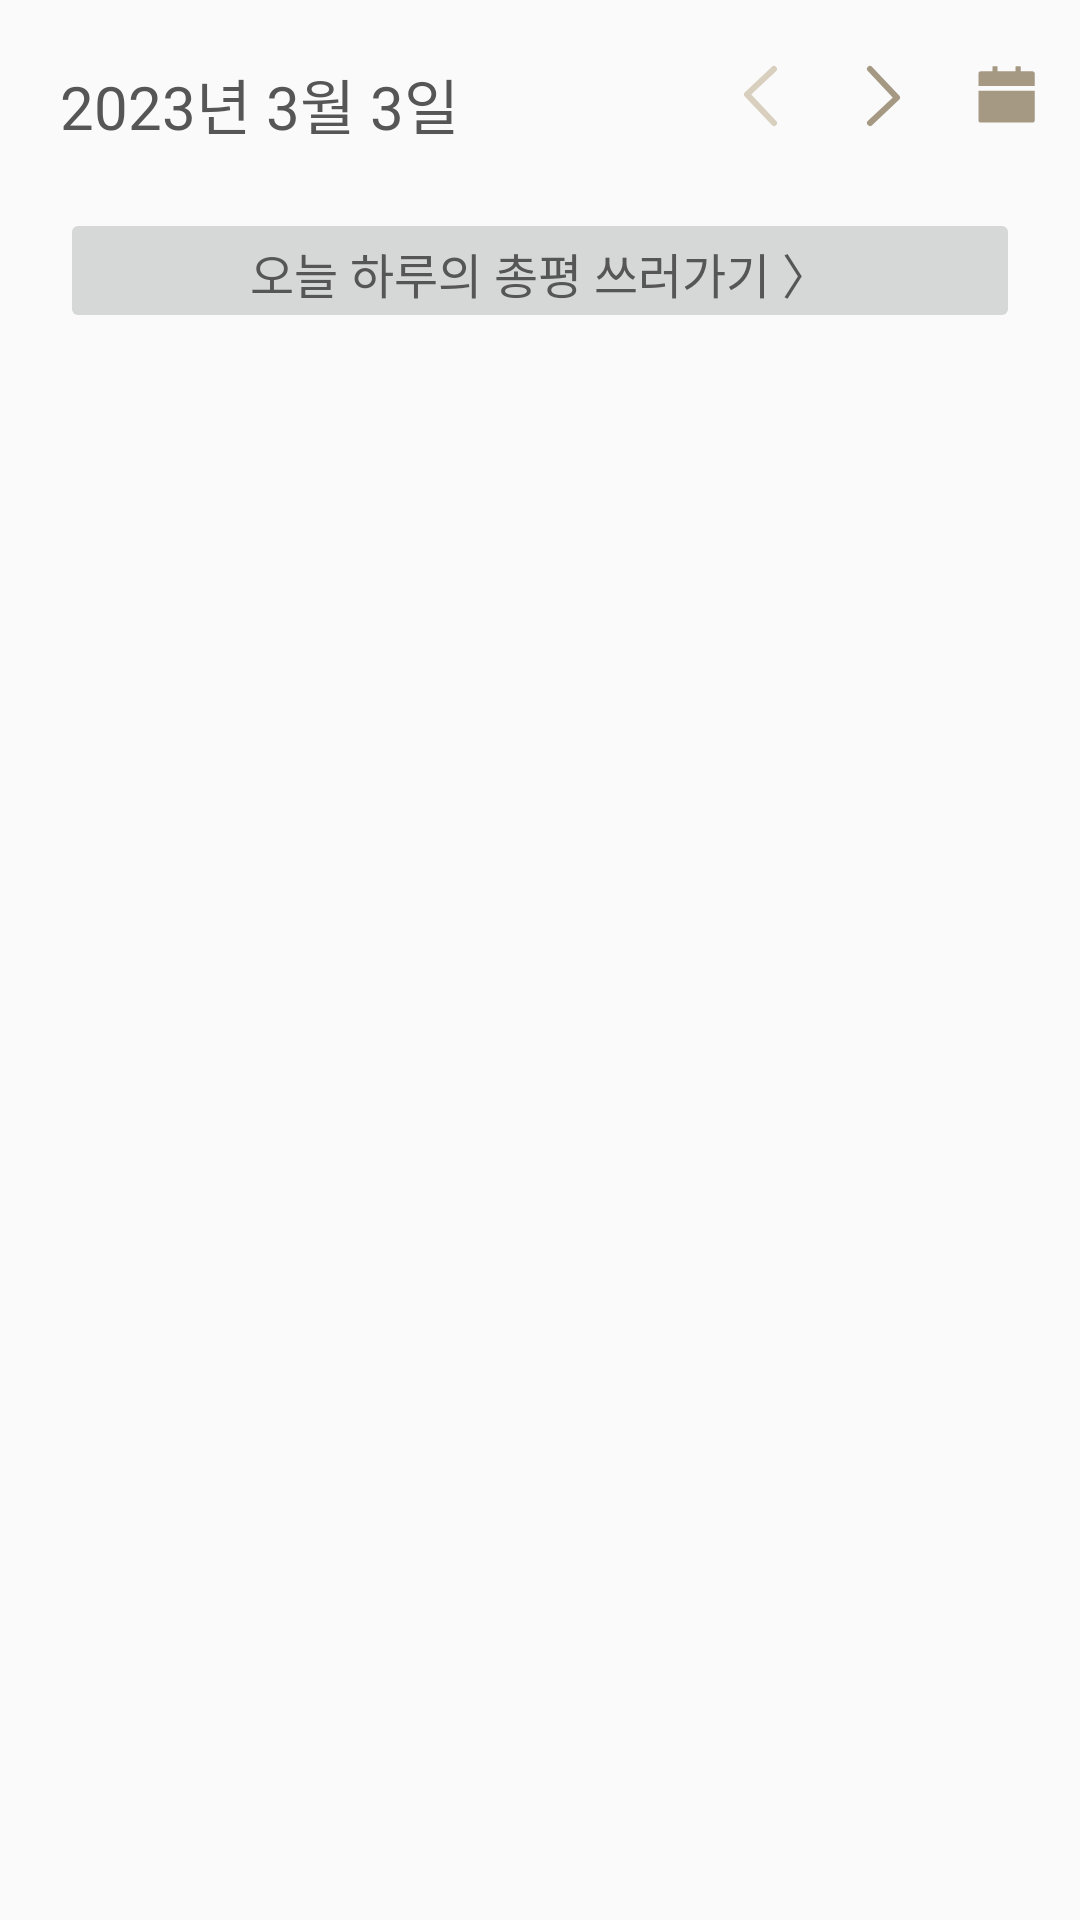

Here is an Android app screen rendered from its layout file. Give the layout XML and the strings, colors and styles it references.
<!-- AndroidManifest.xml: application theme Theme.FOODA -->
<!-- res/layout/fragment_home.xml -->
<?xml version="1.0" encoding="utf-8"?>
<androidx.constraintlayout.widget.ConstraintLayout xmlns:android="http://schemas.android.com/apk/res/android"
    xmlns:tools="http://schemas.android.com/tools"
    android:layout_width="match_parent"
    android:layout_height="match_parent"
    xmlns:app="http://schemas.android.com/apk/res-auto"
    tools:context=".HomeFragment">



    <TextView
        android:id="@+id/textDate"
        style="@style/Text_H2"
        android:layout_width="wrap_content"
        android:layout_height="wrap_content"
        android:layout_marginLeft="20dp"
        android:layout_marginTop="20dp"
        android:text="2023년 3월 3일"
        android:textColor="#565656"
        android:textSize="20dp"
        app:layout_constraintLeft_toLeftOf="parent"
        app:layout_constraintTop_toTopOf="parent" />

    <ImageButton
        android:id="@+id/gotoBack"
        android:layout_width="30dp"
        android:layout_height="wrap_content"
        android:layout_marginEnd="10dp"
        android:layout_marginRight="10dp"
        android:background="@android:color/transparent"
        android:src="@drawable/ic_left"
        app:layout_constraintRight_toLeftOf="@id/gotoFront"
        app:layout_constraintTop_toTopOf="@id/textDate" />

    <ImageButton
        android:id="@+id/gotoFront"
        android:layout_width="30dp"
        android:layout_height="wrap_content"
        android:layout_marginEnd="10dp"
        android:layout_marginRight="20dp"
        android:background="@android:color/transparent"
        android:src="@drawable/ic_right"
        app:layout_constraintRight_toLeftOf="@id/calendarPopup"
        app:layout_constraintTop_toTopOf="@id/textDate" />

    <ImageButton
        android:id="@+id/calendarPopup"
        android:layout_width="30dp"
        android:layout_height="wrap_content"
        android:layout_marginEnd="10dp"
        android:layout_marginRight="10dp"
        android:background="@android:color/transparent"
        android:src="@drawable/ic_calendar"
        app:layout_constraintRight_toRightOf="parent"
        app:layout_constraintTop_toTopOf="@id/textDate" />

    <LinearLayout
        android:id="@+id/reviewFinal"
        android:layout_width="match_parent"
        android:layout_height="wrap_content"
        android:layout_marginTop="20dp"
        android:orientation="horizontal"
        app:layout_constraintLeft_toLeftOf="parent"
        app:layout_constraintRight_toRightOf="parent"
        app:layout_constraintTop_toBottomOf="@id/textDate">

        <Button
            android:id="@+id/finalReviewButton"
            style="@style/Text_H2"
            android:layout_width="match_parent"
            android:layout_height="match_parent"
            android:layout_marginLeft="20dp"
            android:layout_marginRight="20dp"
            android:outlineProvider="none"
            android:text="오늘 하루의 총평 쓰러가기 〉"
            android:textColor="#565656"
            android:textSize="16sp"
            android:topLeftRadius="1dp"
            android:topRightRadius="15dp"
            android:visibility="visible"
            app:layout_constraintLeft_toLeftOf="parent"
            app:layout_constraintRight_toRightOf="parent"
            app:layout_constraintTop_toBottomOf="@id/gotoBack" />

        <TextView
            android:id="@+id/realFinalReview"
            android:layout_width="match_parent"
            android:layout_height="wrap_content"
            android:layout_marginLeft="20dp"
            android:layout_marginRight="20dp"
            android:gravity="center"
            android:padding="10dp"
            android:textSize="16sp"
            android:visibility="visible" />
    </LinearLayout>

    <LinearLayout
        android:id="@+id/scroll"
        android:layout_width="match_parent"
        android:layout_height="wrap_content"
        android:layout_marginTop="20dp"
        app:layout_constraintTop_toBottomOf="@+id/reviewFinal">

        <ScrollView
            android:layout_width="match_parent"
            android:layout_height="wrap_content"
            android:layout_marginBottom="70dp">

            <LinearLayout
                android:id="@+id/container"
                android:layout_width="match_parent"
                android:layout_height="wrap_content"
                android:orientation="vertical"></LinearLayout>
        </ScrollView>
    </LinearLayout>


</androidx.constraintlayout.widget.ConstraintLayout>
<!-- resources referenced by this layout -->
<resources>
  <!-- drawable ic_calendar (drawable) -->
  <vector android:height="24dp" android:viewportHeight="24"
      android:viewportWidth="24" android:width="24dp" xmlns:android="http://schemas.android.com/apk/res/android">
      <path android:fillColor="#A59984" android:pathData="M3.13,20.118C3.13,20.534 3.466,20.87 3.882,20.87H21.162C21.577,20.87 21.913,20.534 21.913,20.118V10.257H3.13V20.118ZM21.162,3.777H17.217V2.275C17.217,2.171 17.133,2.087 17.03,2.087H15.715C15.611,2.087 15.527,2.171 15.527,2.275V3.777H9.517V2.275C9.517,2.171 9.432,2.087 9.329,2.087H8.014C7.911,2.087 7.826,2.171 7.826,2.275V3.777H3.882C3.466,3.777 3.13,4.113 3.13,4.529V8.661H21.913V4.529C21.913,4.113 21.577,3.777 21.162,3.777Z"/>
  </vector>
  <!-- drawable ic_left (drawable) -->
  <vector xmlns:android="http://schemas.android.com/apk/res/android"
      android:width="24dp"
      android:height="24dp"
      android:viewportWidth="24"
      android:viewportHeight="24">
    <path
        android:pathData="M15,21L6,11.471L15,3"
        android:strokeLineJoin="round"
        android:strokeWidth="2"
        android:fillColor="#00000000"
        android:strokeColor="#D9CFBE"
        android:strokeLineCap="round"/>
  </vector>
  <!-- drawable ic_right (drawable) -->
  <vector xmlns:android="http://schemas.android.com/apk/res/android"
      android:width="24dp"
      android:height="24dp"
      android:viewportWidth="24"
      android:viewportHeight="24">
    <path
        android:pathData="M7,3L16,12.529L7,21"
        android:strokeLineJoin="round"
        android:strokeWidth="2"
        android:fillColor="#00000000"
        android:strokeColor="#A59984"
        android:strokeLineCap="round"/>
  </vector>
  <style name="Text_H2">
          <item name="android:fontFamily">@font/pretendardsemibold</item>
          <item name="android:textSize">22sp</item>
          <item name="android:lineSpacingMultiplier">1.35</item>
          <item name="android:textColor">@color/Grey800</item>
      </style>
  <style name="Theme.FOODA" parent="android:Theme.Material.Light.NoActionBar" />
  <color name="Grey800">#333D4B</color>
</resources>
